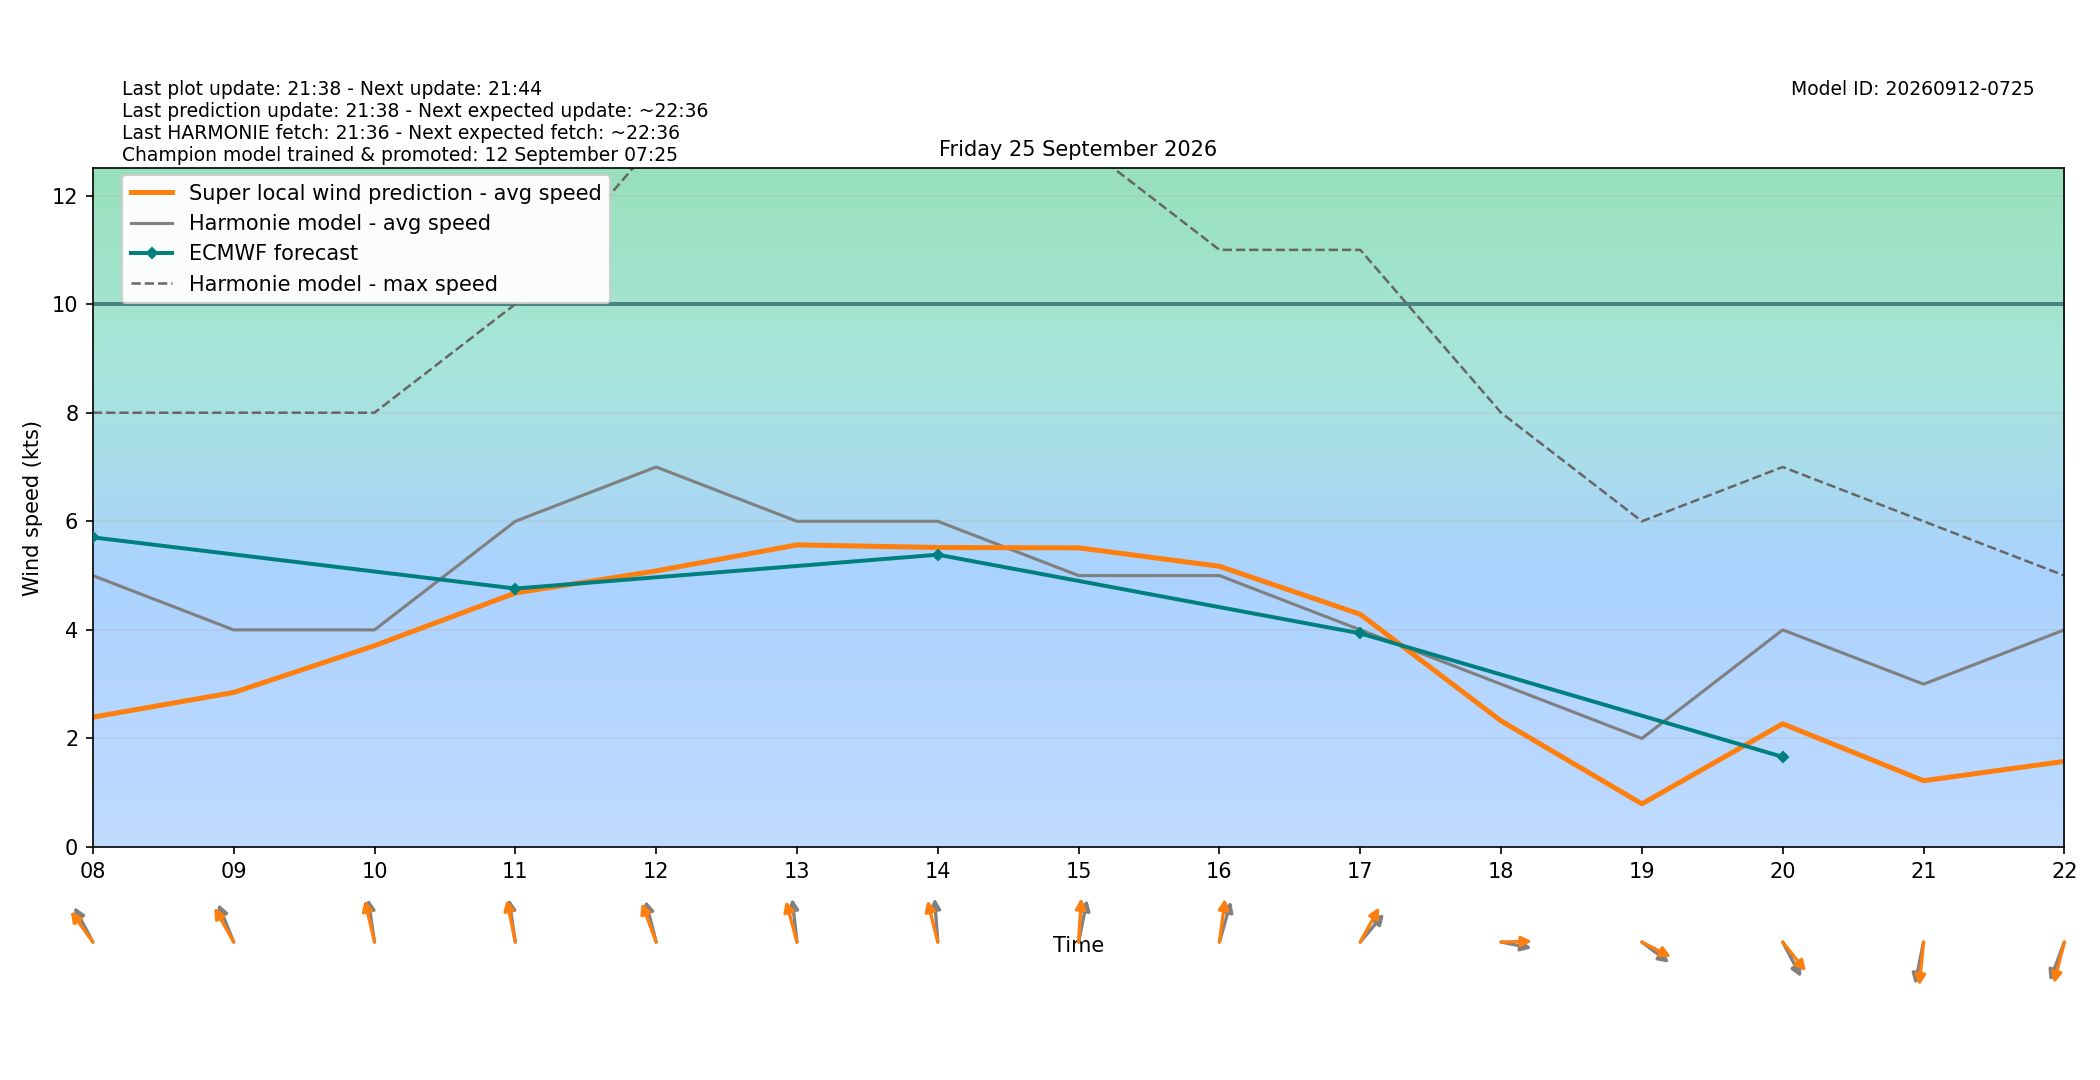

Source data for this figure (header and first rows):
target_time_utc, target_time_local, hour_utc, hour_local, forecast_wind_speed, forecast_wind_min, forecast_wind_max, lstm_pred_wind_speed, delta_speed_lstm_minus_forecast, forecast_wind_dir_deg, lstm_pred_wind_dir_deg, delta_dir_lstm_minus_forecast
2026-09-24T22:00:00Z, 2026-09-25T00:00:00+0200, 22, 00, 3.0, 3.0, 5.0, 1.142, -1.858, 126.0, 123, -3.031
2026-09-24T23:00:00Z, 2026-09-25T01:00:00+0200, 23, 01, 4.0, 4.0, 5.0, 1.099, -2.901, 142.0, 137.6, -4.413
2026-09-25T00:00:00Z, 2026-09-25T02:00:00+0200, 00, 02, 4.0, 4.0, 6.0, 1.136, -2.864, 134.0, 128.2, -5.8
2026-09-25T01:00:00Z, 2026-09-25T03:00:00+0200, 01, 03, 5.0, 5.0, 8.0, 1.544, -3.456, 147.0, 140.5, -6.49
2026-09-25T02:00:00Z, 2026-09-25T04:00:00+0200, 02, 04, 6.0, 6.0, 10.0, 2.047, -3.953, 149.0, 144, -4.994
2026-09-25T03:00:00Z, 2026-09-25T05:00:00+0200, 03, 05, 6.0, 6.0, 10.0, 2.266, -3.734, 151.0, 143.7, -7.284
2026-09-25T04:00:00Z, 2026-09-25T06:00:00+0200, 04, 06, 5.0, 5.0, 9.0, 2.367, -2.633, 155.0, 150.7, -4.288
2026-09-25T05:00:00Z, 2026-09-25T07:00:00+0200, 05, 07, 5.0, 5.0, 7.0, 2.221, -2.779, 150.0, 143.3, -6.742
2026-09-25T06:00:00Z, 2026-09-25T08:00:00+0200, 06, 08, 5.0, 5.0, 8.0, 2.392, -2.608, 143.0, 134.3, -8.72
2026-09-25T07:00:00Z, 2026-09-25T09:00:00+0200, 07, 09, 4.0, 4.0, 8.0, 2.847, -1.153, 150.0, 141.3, -8.691
2026-09-25T08:00:00Z, 2026-09-25T10:00:00+0200, 08, 10, 4.0, 4.0, 8.0, 3.709, -0.2914, 168.0, 161.8, -6.219
2026-09-25T09:00:00Z, 2026-09-25T11:00:00+0200, 09, 11, 6.0, 6.0, 10.0, 4.679, -1.321, 168.0, 163.9, -4.092
2026-09-25T10:00:00Z, 2026-09-25T12:00:00+0200, 10, 12, 7.0, 7.0, 13.0, 5.085, -1.915, 160.0, 152.4, -7.641
2026-09-25T11:00:00Z, 2026-09-25T13:00:00+0200, 11, 13, 6.0, 6.0, 14.0, 5.566, -0.4344, 171.0, 159.1, -11.88
2026-09-25T12:00:00Z, 2026-09-25T14:00:00+0200, 12, 14, 6.0, 6.0, 13.0, 5.517, -0.4827, 174.0, 160.4, -13.55
2026-09-25T13:00:00Z, 2026-09-25T15:00:00+0200, 13, 15, 5.0, 5.0, 13.0, 5.511, 0.5109, 196.0, 185, -11
2026-09-25T14:00:00Z, 2026-09-25T16:00:00+0200, 14, 16, 5.0, 5.0, 11.0, 5.171, 0.171, 202.0, 190.7, -11.34
2026-09-25T15:00:00Z, 2026-09-25T17:00:00+0200, 15, 17, 4.0, 4.0, 11.0, 4.287, 0.2874, 230.0, 218, -12
2026-09-25T16:00:00Z, 2026-09-25T18:00:00+0200, 16, 18, 3.0, 3.0, 8.0, 2.323, -0.6772, 278.0, 269.1, -8.917
2026-09-25T17:00:00Z, 2026-09-25T19:00:00+0200, 17, 19, 2.0, 2.0, 6.0, 0.7952, -1.205, 298.0, 289.8, -8.166
2026-09-25T18:00:00Z, 2026-09-25T20:00:00+0200, 18, 20, 4.0, 4.0, 7.0, 2.27, -1.73, 323.0, 311.7, -11.3
2026-09-25T19:00:00Z, 2026-09-25T21:00:00+0200, 19, 21, 3.0, 3.0, 6.0, 1.221, -1.779, 16.0, 8.017, -7.983
2026-09-25T20:00:00Z, 2026-09-25T22:00:00+0200, 20, 22, 4.0, 4.0, 5.0, 1.578, -2.422, 28.0, 20.07, -7.928
2026-09-25T21:00:00Z, 2026-09-25T23:00:00+0200, 21, 23, 4.0, 4.0, 6.0, 1.536, -2.464, 35.0, 27.37, -7.625
